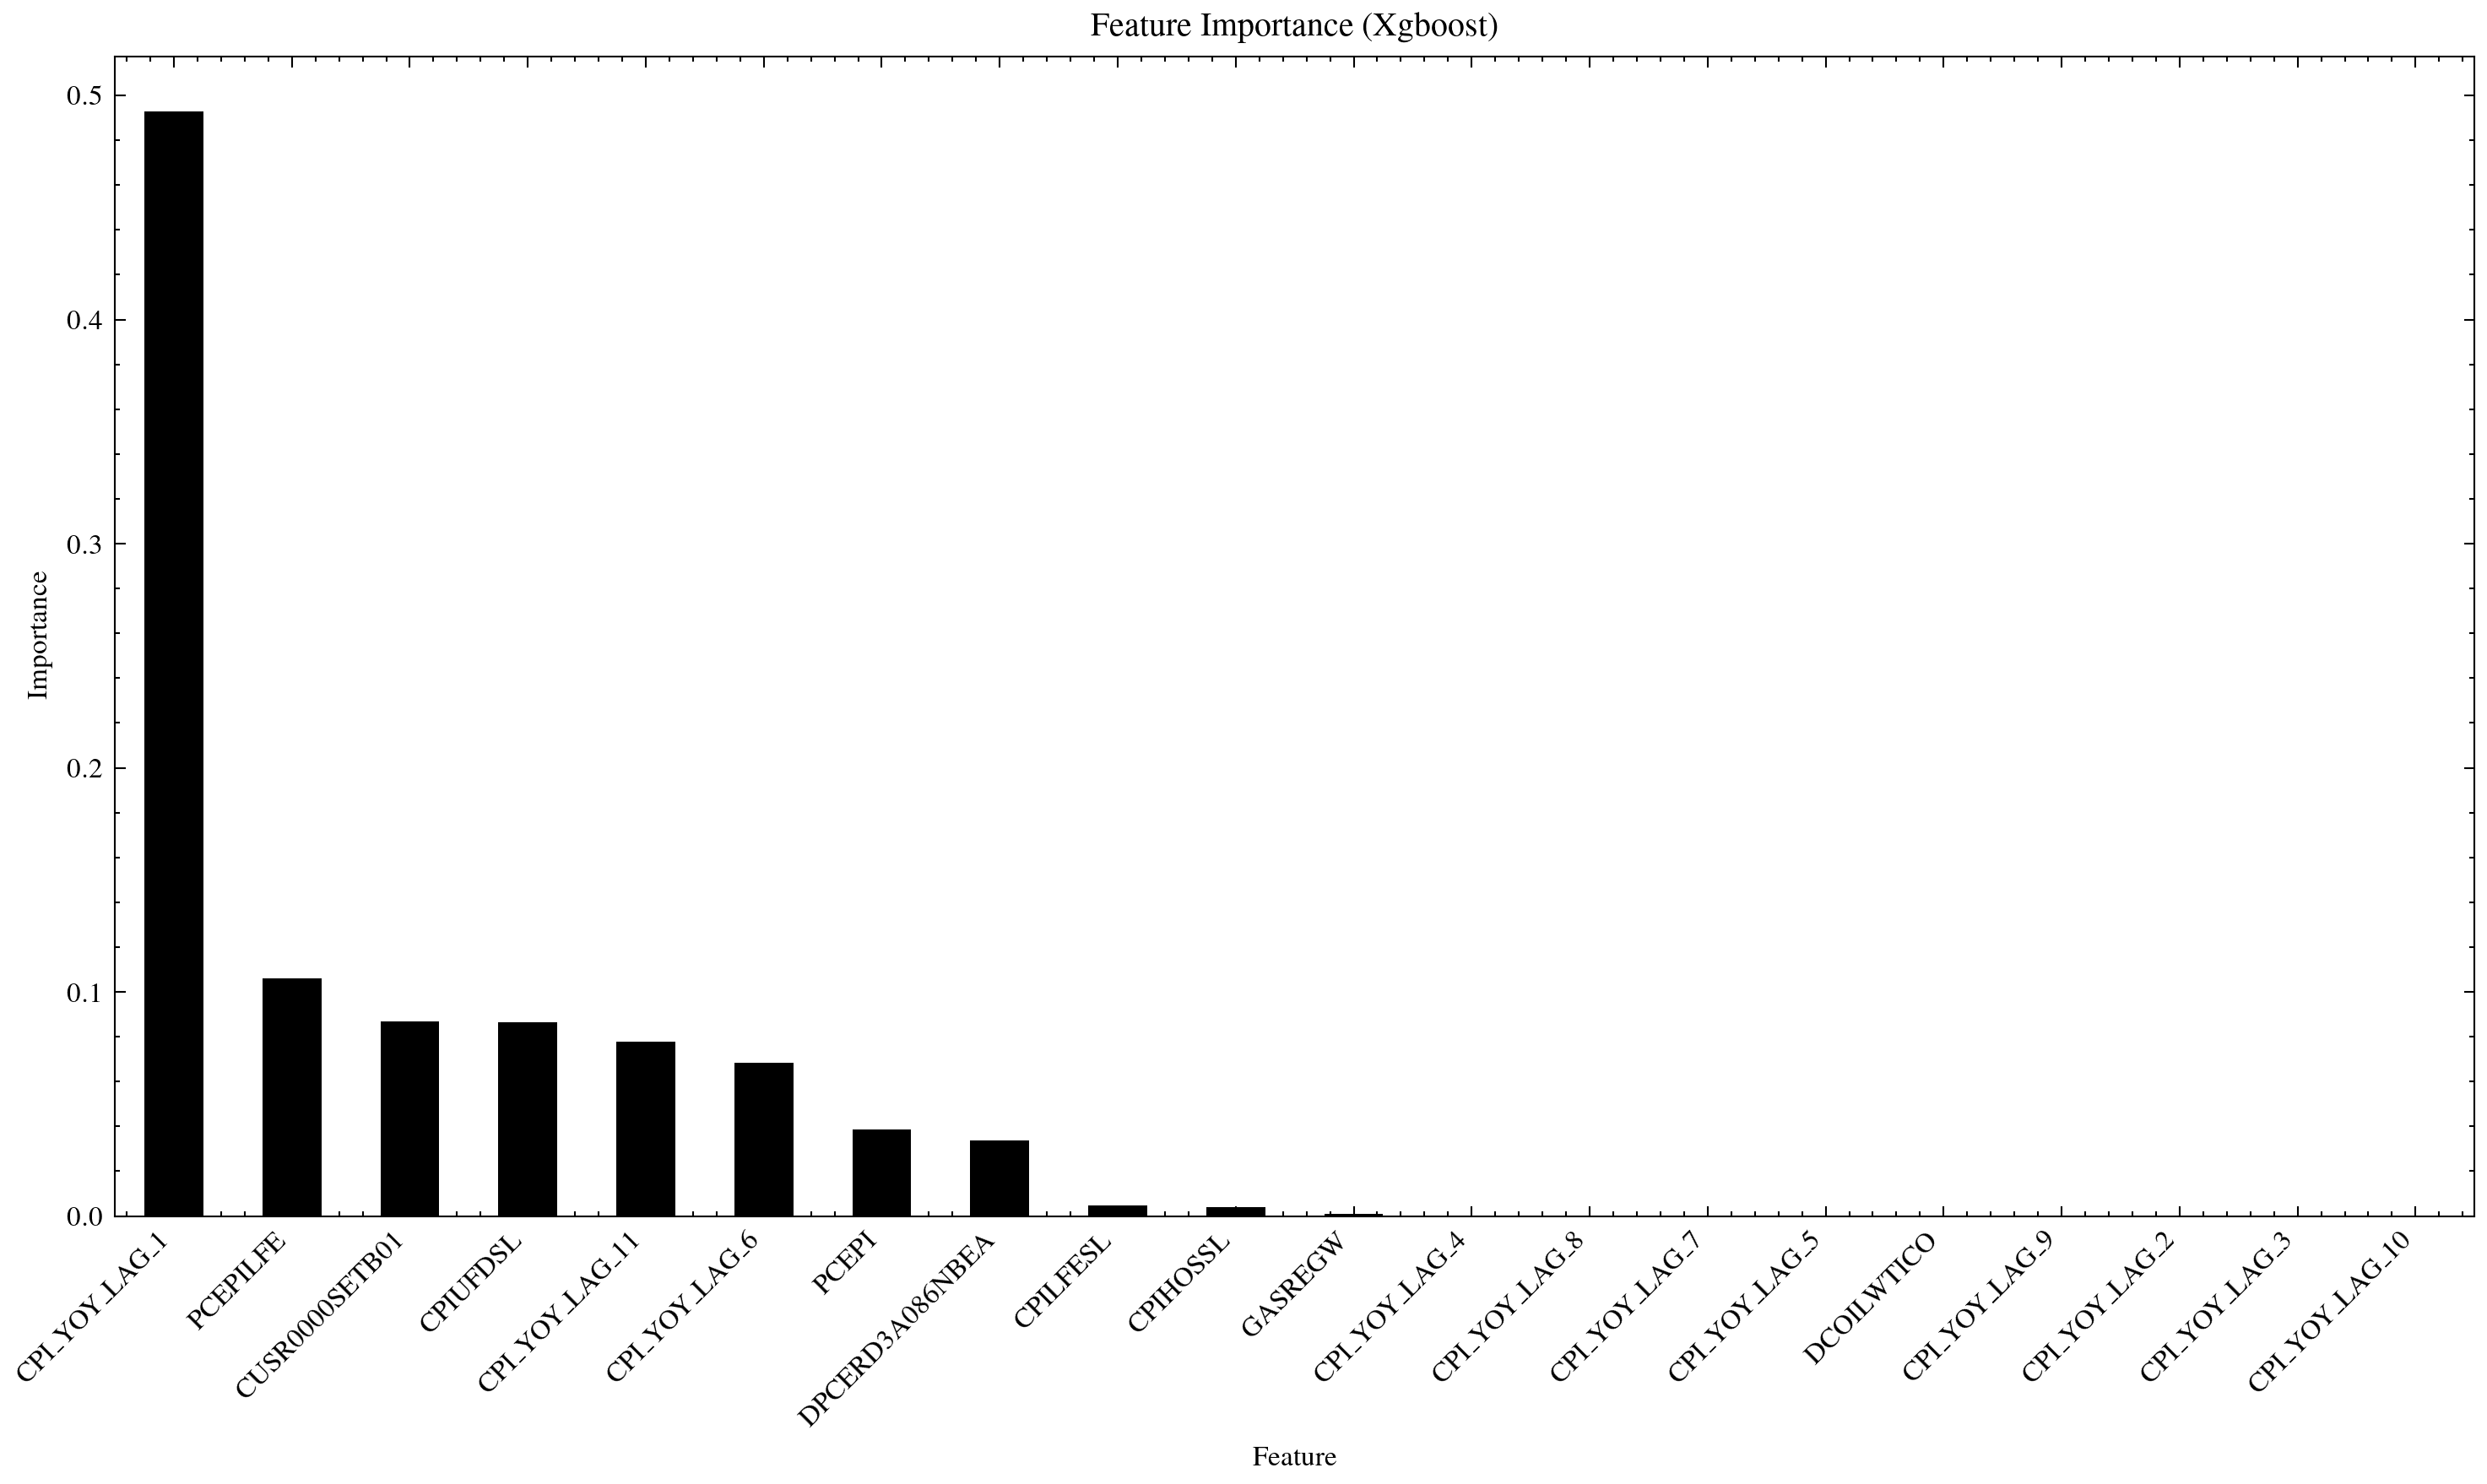

The table this chart was drawn from, first rows:
, Importance
CPI_YOY_LAG_1, 0.4927
PCEPILFE, 0.106
CUSR0000SETB01, 0.08677
CPIUFDSL, 0.08647
CPI_YOY_LAG_11, 0.07761
CPI_YOY_LAG_6, 0.06837
PCEPI, 0.0386
DPCERD3A086NBEA, 0.03359
CPILFESL, 0.004902
CPIHOSSL, 0.003968
GASREGW, 0.0008208
CPI_YOY_LAG_4, 6.78789e-05
CPI_YOY_LAG_8, 4.0699244e-05
CPI_YOY_LAG_7, 2.8039085e-05
CPI_YOY_LAG_5, 1.8447288e-05
DCOILWTICO, 1.7945024e-05
CPI_YOY_LAG_9, 1.4081219e-05
CPI_YOY_LAG_2, 1.4635492e-06
CPI_YOY_LAG_3, 9.819507e-07
CPI_YOY_LAG_10, 2.2729667e-07
